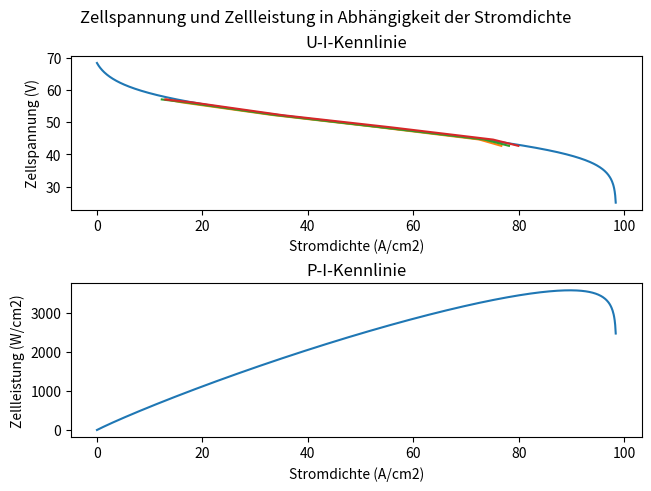

Recreate this plot in Python.
import numpy as np
import matplotlib.pyplot as plt
import math as m
import pandas as pd


# physical constants  / physikalische Konstanten
IDEAL_GAS_CONST: float = 8.314462  # J/(mol K)
FARADAY_CONST: float = 96485.3321  # As/mol
ATM = 1.0  # bar

# fuel cell parameters / Brennstoffzellen Parameter
TEMPERATURE_REF_K: float = 298.15  # K
TEMPERATURE_C_in_K: float = 273.15  # K
RESISTANCE = 0.144787415  # Ohm*cm2

AREA_CELL = 150.0  # cm2
Max_CURRENT = 100.0  # A
Max_CURRENT_Density = Max_CURRENT/AREA_CELL  # A/cm2
REV_VOLTAGE_STC = 1.229  # V

PRESSURE_ANODE = 1.36  # pressure anode in bar
PRESSURE_CATHODE = 1.0  # pressure cathode in bar
PH2 = PRESSURE_ANODE / ATM  # bar to atm
PO2 = PRESSURE_CATHODE * 0.21 / ATM  # bar to atm

B = 0.044  # Konzentrationskoeffizient
N = 70  # Anzahl Zellen
alpha = 0.207900099  # Ladungsübertragungskoeffizient
i_0_ref = 1.89702*10**-4  # Austauschstomdichte [A/cm2] bei einer Referenztemperatur
E_A = 40000  # Aktivierungsenergie (wichtig für Austauschstromdichte [J/mol]
i_n = 0.0100310306  # internal current density [A/cm2]

# Auxiliary Arrays / Hilfs-Arrays
current_density = np.linspace(0, Max_CURRENT_Density, 1001)
cell_voltage = np.ones(len(current_density))
stack_voltage = np.ones(len(current_density))
cell_power = np.ones(len(current_density))
stack_power = np.ones(len(current_density))
cell_temperatur = np.ones(len(current_density))


def T_cell_Calc():
    """
    Calculate T_cell.
    :param i: cell current [A/cm2]
    :type i: float
    :return: T as float
    """
    try:
        result = (0.53 * current_density[i] * AREA_CELL + 26.01 + TEMPERATURE_C_in_K)
        return result
    except (TypeError, ZeroDivisionError):
        return None

def B1_Calc(n=2):
    """
    Calculate B (Constant in the mass transfer term).
    :param n: number of moles of electrons transferred in the balanced equation occurring in the fuel cell
    :type n: int
    :return: B1 as float
    """
    try:
        T = cell_temperatur[i]
        result = (IDEAL_GAS_CONST * T) / (n * FARADAY_CONST)
        return result
    except (TypeError, ZeroDivisionError):
        return None


# Nernst Voltage
def Enernst_Calc(PH2, PO2):
    """
    Calculate Enernst.
    :param PH2: partial pressure [atm]
    :type PH2 : float
    :param PO2: partial Pressure [atm]
    :type PO2: float
    :return: Enernst [V} as float
    """
    try:
        B1 = B1_Calc()  # (R * Tcell) / (2*F)
        T = cell_temperatur[i]

        result = REV_VOLTAGE_STC + B1 * m.log(PH2 * PO2 ** 0.5) - 0.85 * 10 ** -3 * (T - TEMPERATURE_REF_K)
        return result
    except (TypeError, OverflowError, ValueError):
        print(
            "[Error] Enernst Calculation Failed (PH2:%s, PO2:%s)" %
            (str(PH2), str(PO2)))


def i_0_Calc_from_temperature():
    """
    :param i_0_ref: Referenz Austauschstromdichte in [A/cm2]
    :type i_0_ref: float
    :param i: cell load current [A/cm2]
    :type i: float
    :return: i_0 Austauschstromdichte in Abhängigkeit der Temperatur  in [A/cm2]
    """
    Temperature = cell_temperatur[i]
    i_0 = i_0_ref * m.exp((-E_A/IDEAL_GAS_CONST)*((1/Temperature)-(1/TEMPERATURE_REF_K)))
    return i_0


def Eta_Conc_Calc(i, B, imax):
    """
    Calculate Eta concentration.
    :param i: cell load current [A/cm2]
    :type i :float
    :param imax: maximal cell current [A/cm2]
    :type imax: float
    :return: Eta concentration [V] as float
    """
    try:
        if i >= 0 and i + i_n < imax:
            result = - B * m.log(1 - ((i + i_n) / imax))
            return result

    except (TypeError, ZeroDivisionError, OverflowError, ValueError):
        print(
            "[Error] Eta Concentration Calculation Failed (i:%s, B1:%s, imax:%s)" %
            (str(i), str(B), str(imax)))


def Eta_Ohmic_Calc(R_total):
    """
    Calculate Eta ohmic.
    :param i: cell current [A/cm2]
    :type i: float
    :param R_total: Gesamtwiderstand einer Zelle [Ohm]
    :type R_total: float

    """
    try:
        if i != -i_n:
            result = (current_density[i] + i_n) * R_total
            return result
        return 0
    except (TypeError, ZeroDivisionError):
        print(
            "[Error] Eta Ohmic Calculation Failed (i:%s, R_total:%s)" %
            (str(i), str(R_total)))


def Eta_Act_Calc(i, alpha, i_n):
    """
    Calculate Eta activation.
    :param alpha: Ladungsübertragungskoeffizient
    :type alpha: float
    :param i: cell current [A/cm2]
    :type i: float
    :param i_n: interner Zellstrom [A/cm2]
    :type i_n: float
    :param i_0: Austauschstromdichte [A/cm2]
    :type i_0: float
    :return:  Eta activation [V] as float
    """
    try:
        i_0 = i_0_Calc_from_temperature()
        B1 = B1_Calc()  # (R * Tcell) / (2*F)

        result = (B1 / alpha) * (m.log((i + i_n) / i_0))
        return result

    except (TypeError, OverflowError, ValueError):
        print(
            "[Error] Eta Activation Calculation Failed (i:%s, alpha:%s, i_n:%s, i_0:%s)" %
            (str(i), str(alpha), str(i_n), str(i_0)))


def VStack_Calc(N, Vcell):
    """
    Calculate VStack.
    :param N: number of single cells
    :type N: int
    :param Vcell: cell voltage [V}
    :type Vcell: float
    :return: VStack [V] as float
    """
    try:
        result = N * Vcell
        return result
    except TypeError:
        print(
            "[Error] VStack Calculation Error (N:%s, Vcell:%s)" %
            (str(N), str(Vcell)))


def Loss_Calc(Eta_Act, Eta_Ohmic, Eta_Conc):
    """
    Calculate loss.
    :param Eta_Act: Eta activation [V]
    :type Eta_Act : float
    :param Eta_Ohmic: Eta ohmic [V]
    :type Eta_Ohmic : float
    :param Eta_Conc: Eta concentration [V]
    :type Eta_Conc : float
    :return: loss [V] as float
    """
    try:
        result = Eta_Act + Eta_Ohmic + Eta_Conc
        return result
    except TypeError:
        print(
            "[Error] Loss Calculation Error (Eta_Act:%s, Eta_Ohmic:%s, Eta_Conc:%s)" %
            (str(Eta_Act), str(Eta_Ohmic), str(Eta_Conc)))


def Vcell_Calc(Enernst, Loss):
    """
    Calculate cell voltage.
    :param Enernst:  Nernstvoltage [V}
    :type Enernst : float
    :param Loss:  loss [V]
    :type Loss : float
    :return:  cell voltage [V] as float
    """
    try:
        result = Enernst - Loss
        return result
    except TypeError:
        print(
            "[Error] Vcell Calculation Error (Enernst:%s, Loss:%s)" %
            (str(Enernst), str(Loss)))


def Power_Calc(Vcell, i):
    """
    Calculate power.
    :param Vcell: Vcell Voltage [V]
    :type Vcell : float
    :param i: cell current [A/cm2]
    :type i : float
    :return: cell power [W/cm2] as float
    """
    try:
        result = Vcell * i
        return result
    except TypeError:
        print(
            "[Error] Power Calculation Error (Vcell:%s, i:%s)" %
            (str(Vcell), str(i)))


def PowerStack_Calc(Power, N):
    """
    Calculate power_stack.
    :param Power: single cell power [W/cm2]
    :type Power : float
    :param N: number of single cells
    :type N : int
    :return: power stack [W] as float
    """
    try:
        result = N * Power * AREA_CELL
        return result
    except TypeError:
        print(
            "[Error] Power Stack Calculation Error (Power:%s, N:%s)" %
            (str(Power), str(N)))


for i in range(0, len(current_density)):
    a = current_density[i]
    cell_temperatur[i] = T_cell_Calc()
    Enernst = Enernst_Calc(PH2, PO2)
    Eta_Act = Eta_Act_Calc(a, alpha, i_n)
    Eta_Ohmic = Eta_Ohmic_Calc(RESISTANCE)
    Eta_Conc = Eta_Conc_Calc(a, B, Max_CURRENT_Density)
    Loss = Loss_Calc(Eta_Act, Eta_Ohmic, Eta_Conc)
    cell_voltage[i] = Vcell_Calc(Enernst, Loss)
    stack_voltage[i] = Vcell_Calc(N, cell_voltage[i])
    cell_power[i] = Power_Calc(cell_voltage[i], a)
    stack_power[i] = PowerStack_Calc(N, cell_power[i])

x = current_density * 150
y1 = cell_voltage * 70
y2 = cell_power * 150 * 70


#########################
#  Messungen dargestellt:
current_messung1 = (13.2, 16.08, 33.2, 53.2, 72.5, 76.7)  # neue Messungen scheinbar besser =)
voltage_messung1 = (57.09, 56.18, 52.27, 48.50, 44.65, 42.67)  # neue Messungen scheinbar besser =) --> siehe Excel File

current_messung2 = (12.29, 16.78, 33.68, 53.96, 73.52, 78.15)  # neue Messungen scheinbar besser =)
voltage_messung2 = (57.09, 56.18, 52.27, 48.43, 44.62, 42.68)  # neue Messungen scheinbar besser =) --> siehe Excel File

current_messung3 = (12.96, 18.13, 35.20, 55.81, 75.13, 79.94)  # neue Messungen scheinbar besser =)
voltage_messung3 = (57.07, 56.16, 52.20, 48.42, 44.62, 42.67)  # neue Messungen scheinbar besser =) --> siehe Excel File

#########################


fig, axs = plt.subplots(2, 1, constrained_layout=True)
axs[0].plot(x, y1)

#  Messungen plotten ######
axs[0].plot(current_messung1, voltage_messung1)
axs[0].plot(current_messung2, voltage_messung2)
axs[0].plot(current_messung3, voltage_messung3)
###########################

axs[0].set_title('U-I-Kennlinie')
axs[0].set_xlabel('Stromdichte (A/cm2)')
axs[0].set_ylabel('Zellspannung (V)')
fig.suptitle('Zellspannung und Zellleistung in Abhängigkeit der Stromdichte', fontsize=12)

axs[1].plot(x, y2)
axs[1].set_xlabel('Stromdichte (A/cm2)')
axs[1].set_title('P-I-Kennlinie')
axs[1].set_ylabel('Zellleistung (W/cm2)')

plt.show()

dict = {'currentdensity': current_density, 'cellvoltage at 1 bar': cell_voltage}
dict2 = {'currentdenstiy': current_density, 'cellpower at 1 bar': cell_power}

df = pd.DataFrame(dict)
df2 = pd.DataFrame(dict2)

#df.to_csv('polarizationcurve_jupiter.csv', sep=';', decimal=',', index=False)
#df2.to_csv('powercurve_jupiter.csv', sep=';', decimal=',', index=False)
